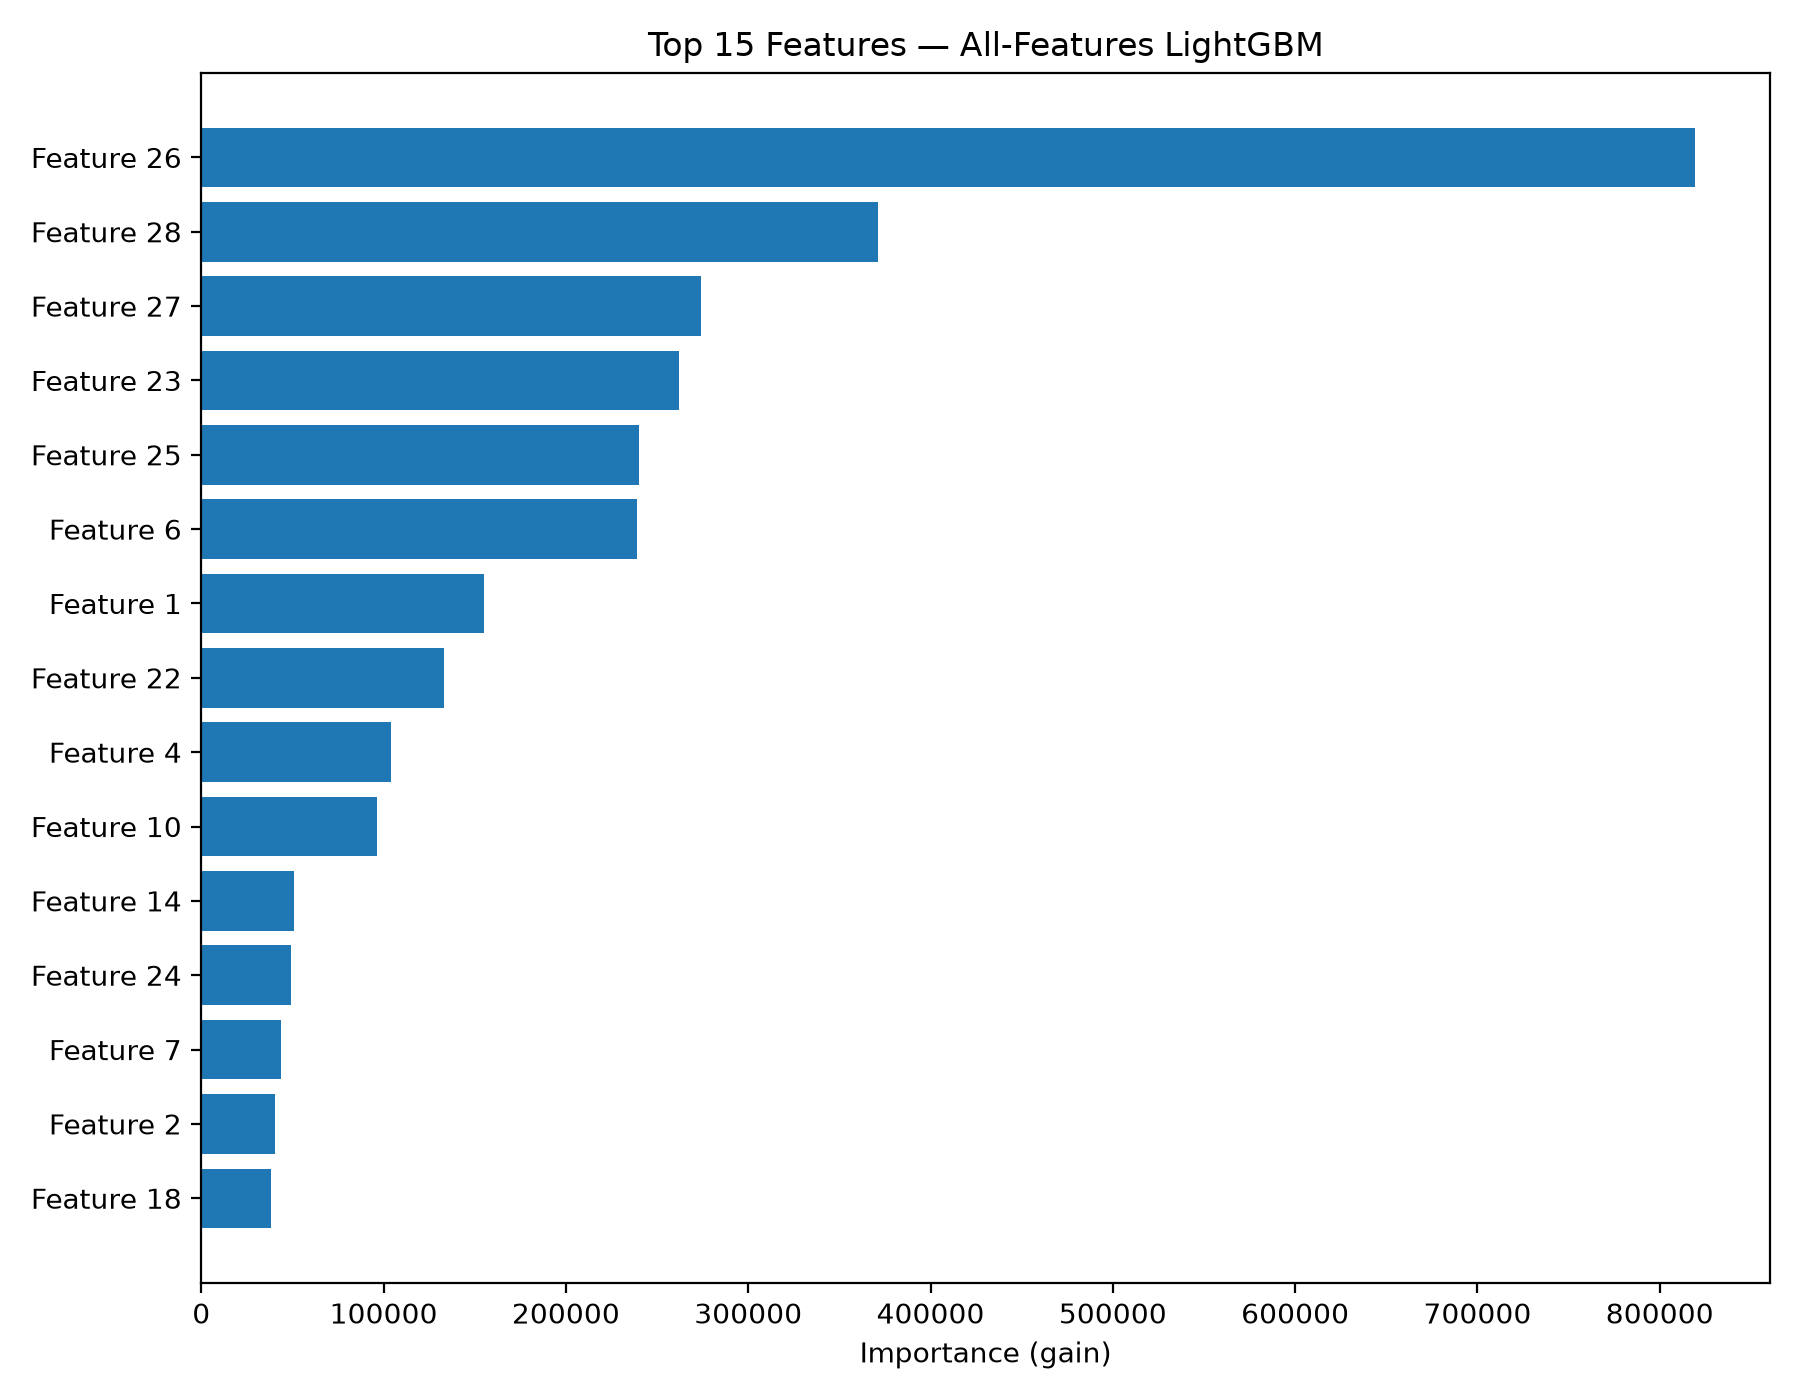

Source data for this figure (header and first rows):
feature, importance
Feature 26, 819495
Feature 28, 371205
Feature 27, 274074
Feature 23, 261867
Feature 25, 239833
Feature 6, 239174
Feature 1, 155237
Feature 22, 133042
Feature 4, 103796
Feature 10, 96291
Feature 14, 50613
Feature 24, 49179
Feature 7, 43927
Feature 2, 40604
Feature 18, 38291
Feature 9, 30080
Feature 11, 27060
Feature 15, 24931
Feature 19, 24336
Feature 8, 12350
Feature 3, 12141
Feature 20, 11996
Feature 12, 11900
Feature 16, 11716
Feature 5, 11334
Feature 13, 11025
Feature 17, 8678
Feature 21, 7796
